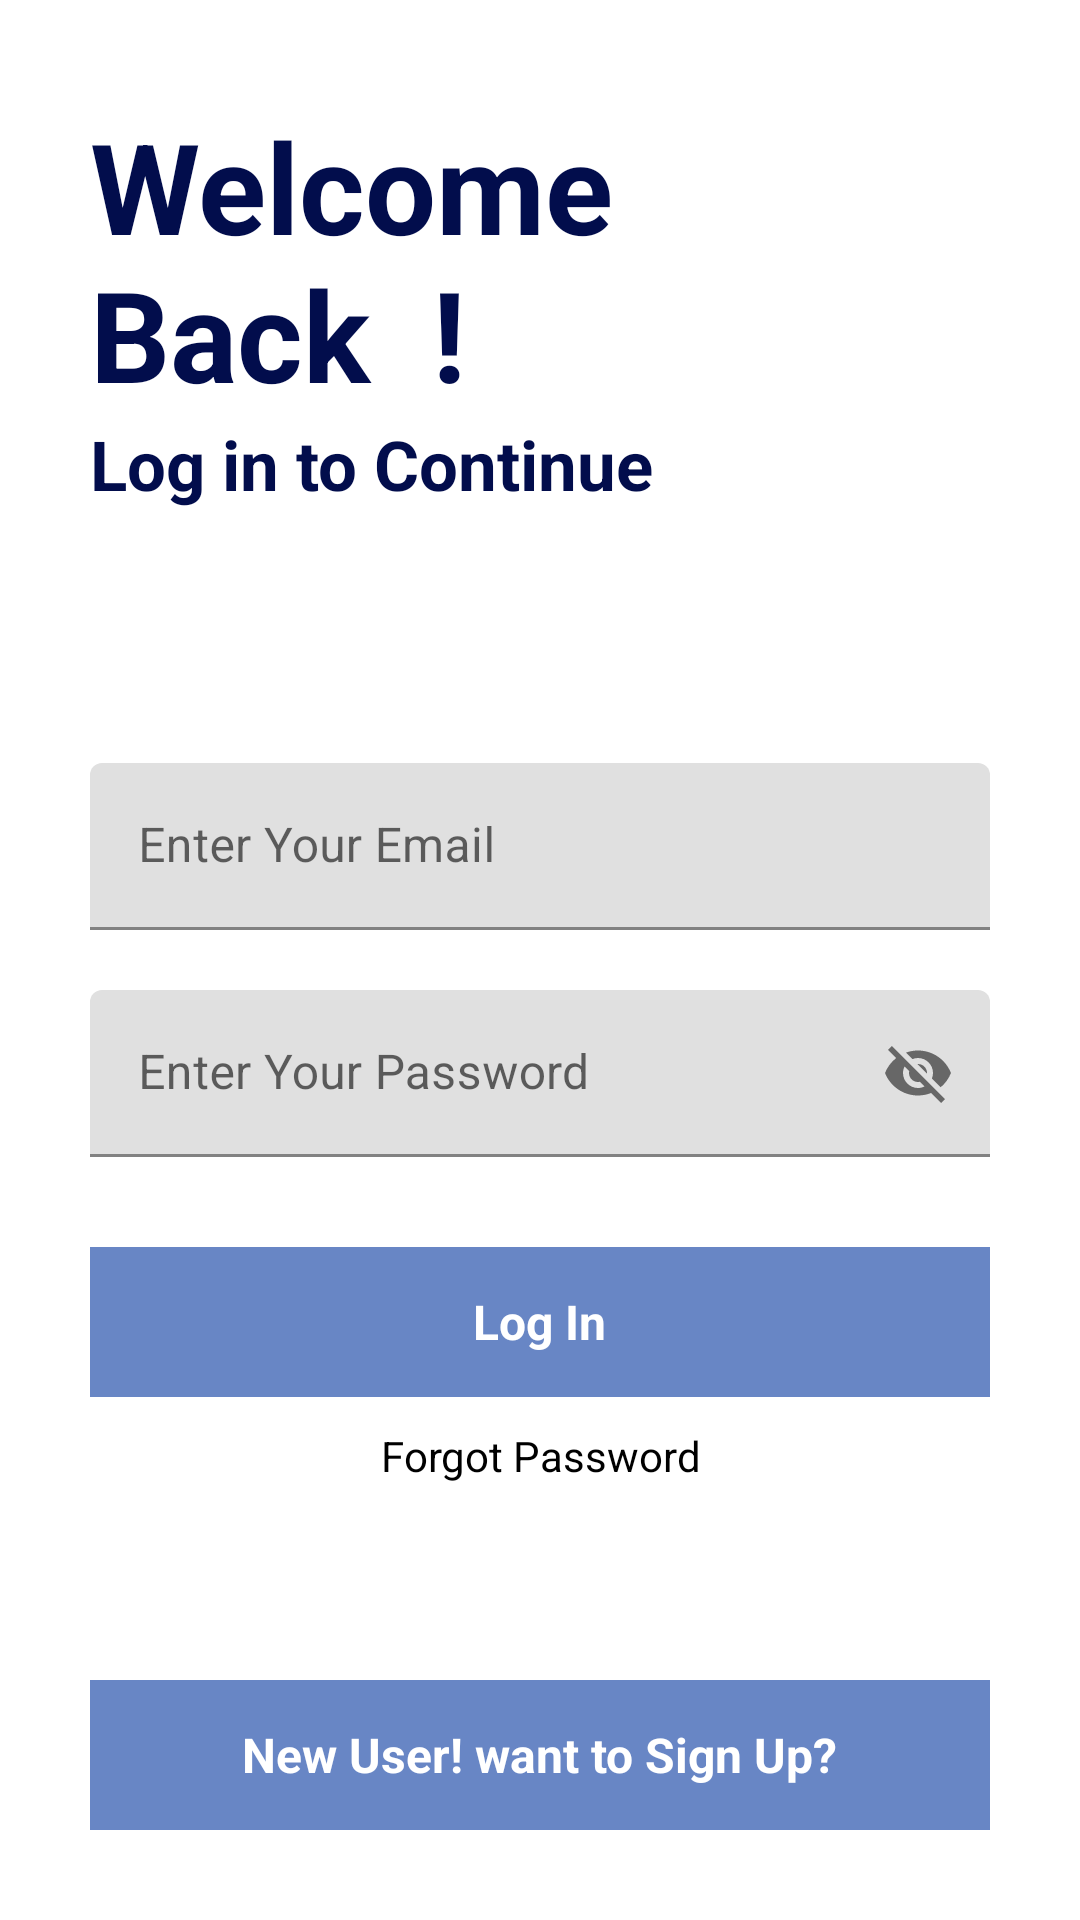

Reconstruct the res/layout file that produces this screen, plus the resources it refers to.
<!-- AndroidManifest.xml: application theme Theme.Alap -->
<!-- res/layout/activity_new_login.xml -->
<?xml version="1.0" encoding="utf-8"?>
<RelativeLayout xmlns:android="http://schemas.android.com/apk/res/android"
    android:layout_width="match_parent"
    android:layout_height="match_parent"
    xmlns:tools="http://schemas.android.com/tools"
    xmlns:app="http://schemas.android.com/apk/res-auto"
    android:orientation="vertical"
    android:background="@drawable/signup"
    tools:context=".NewLoginActivity">
    <ProgressBar
        android:layout_width="wrap_content"
        android:layout_height="wrap_content"
        android:layout_below="@id/gotoforgotpassword"
        android:layout_centerHorizontal="true"
        android:visibility="invisible"
        android:id="@+id/progressbarofnewloginactivity"
        android:layout_marginTop="10dp">

    </ProgressBar>

    <RelativeLayout
        android:layout_width="match_parent"
        android:layout_height="wrap_content"
        android:id="@+id/centerline"
        android:layout_centerInParent="true"
        tools:ignore="MissingConstraints">
    </RelativeLayout>
    <LinearLayout
        android:layout_width="match_parent"
        android:layout_height="wrap_content"
        android:layout_marginLeft="30dp"
        android:layout_marginRight="30dp"
        android:layout_above="@id/centerline"
        android:layout_marginBottom="150dp"
        android:orientation="vertical"
        tools:ignore="MissingConstraints">
        <TextView
            android:layout_width="match_parent"
            android:layout_height="wrap_content"
            android:text="Welcome Back  !"
            android:textSize="42sp"
            android:textColor="#FF020D4C"
            android:textStyle="bold">

        </TextView>
        <TextView
            android:layout_width="match_parent"
            android:layout_height="wrap_content"
            android:text="Log in to Continue"
            android:textSize="23sp"
            android:textStyle="bold"
            android:textColor="#FF020D4C">
        </TextView>
    </LinearLayout>

    <com.google.android.material.textfield.TextInputLayout
        android:layout_width="match_parent"
        android:layout_height="wrap_content"
        android:layout_above="@id/centerline"
        android:layout_marginBottom="10dp"
        android:id="@+id/email"
        android:layout_marginLeft="30dp"
        android:layout_marginRight="30dp"
        tools:ignore="MissingConstraints">
        <EditText
            android:layout_width="match_parent"
            android:layout_height="wrap_content"
            android:id="@+id/loginemail"
            android:hint="Enter Your Email"
            android:inputType="textEmailAddress">

        </EditText>
    </com.google.android.material.textfield.TextInputLayout>
    <com.google.android.material.textfield.TextInputLayout
        android:layout_width="match_parent"
        android:layout_height="wrap_content"
        android:layout_below="@id/centerline"
        android:layout_marginTop="10dp"
        android:id="@+id/password"
        android:layout_marginLeft="30dp"
        android:layout_marginRight="30dp"
        tools:ignore="MissingConstraints"
        app:passwordToggleEnabled="true">
        <EditText
            android:layout_width="match_parent"
            android:layout_height="wrap_content"
            android:id="@+id/loginpassword"
            android:hint="Enter Your Password">

        </EditText>
    </com.google.android.material.textfield.TextInputLayout>

    <RelativeLayout
        android:layout_width="match_parent"
        android:layout_height="50dp"
        android:layout_marginLeft="30dp"
        android:layout_marginRight="30dp"
        android:layout_marginTop="30dp"
        android:background="#6886c5"
        android:layout_below="@id/password"
        android:id="@+id/login">

        <TextView
            android:layout_width="wrap_content"
            android:layout_height="wrap_content"
            android:layout_centerInParent="true"
            android:layout_marginStart="8dp"
            android:text="Log In"
            android:textColor="@color/white"
            android:textSize="16sp"
            android:textStyle="bold">

        </TextView>
    </RelativeLayout>

    <TextView
        android:layout_width="match_parent"
        android:layout_height="wrap_content"
        android:layout_below="@id/login"
        android:layout_marginLeft="20dp"
        android:layout_marginTop="10dp"
        android:layout_marginRight="20dp"
        android:id="@+id/gotoforgotpassword"
        android:text="Forgot Password"
        android:textAlignment="center"
        android:textColor="@color/black">

    </TextView>
    <RelativeLayout
        android:layout_width="match_parent"
        android:layout_height="50dp"
        android:layout_marginLeft="30dp"
        android:layout_marginRight="30dp"
        android:layout_marginBottom="30dp"
        android:background="#6886c5"
        android:layout_alignParentBottom="true"
        android:id="@+id/gotosignup">

        <TextView
            android:layout_width="wrap_content"
            android:layout_height="wrap_content"
            android:layout_centerInParent="true"
            android:layout_marginStart="8dp"
            android:text="New User! want to Sign Up?"
            android:textColor="@color/white"
            android:textSize="16sp"
            android:textStyle="bold">

        </TextView>
    </RelativeLayout>

</RelativeLayout>
<!-- resources referenced by this layout -->
<resources>
  <color name="black">#FF000000</color>
  <color name="white">#FFFFFFFF</color>
  <style name="Theme.Alap" parent="Theme.MaterialComponents.Light.DarkActionBar">
          
          <item name="colorPrimary">@color/purple_500</item>
          <item name="colorPrimaryVariant">@color/purple_700</item>
          <item name="colorOnPrimary">@color/white</item>
          
          <item name="colorSecondary">@color/teal_200</item>
          <item name="colorSecondaryVariant">@color/teal_700</item>
          <item name="colorOnSecondary">@color/black</item>
          
          <item name="android:statusBarColor">?attr/colorPrimaryVariant</item>
          
      </style>
  <color name="purple_500">#FF6200EE</color>
  <color name="purple_700">#FF3700B3</color>
  <color name="teal_200">#FF03DAC5</color>
  <color name="teal_700">#FF018786</color>
</resources>
